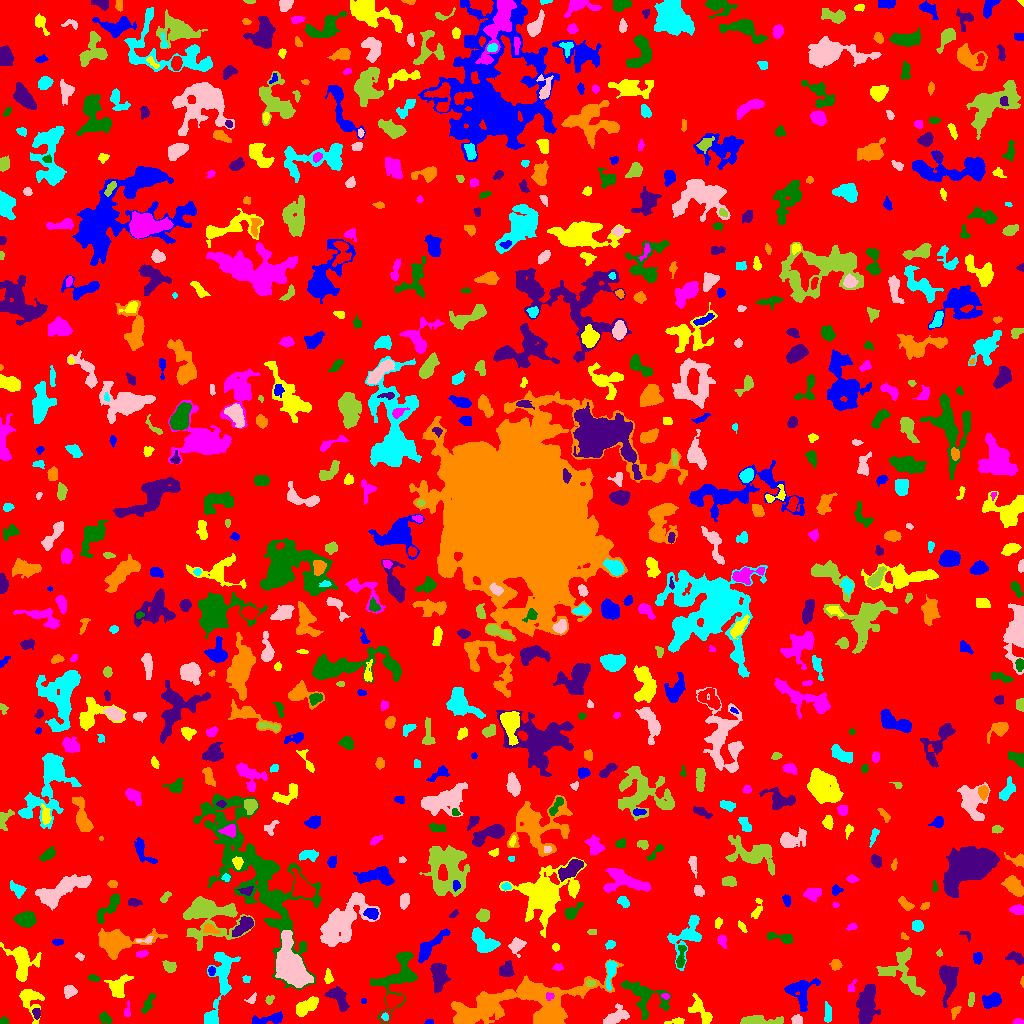

The table this chart was drawn from, first rows:
ID, X, Y, A, B, theta, total_flux, mu_max, mu_median, mu_mean, R_fwhm, R_e, R10, R90, x_start, x_end, y_start, y_end, area, greylevel
0, 507.3, 511.6, 300.5, 295.4, 1.459, 1341271, 10.0, 1.0, 1.725, 107.1, 231.6, 87.41, 374.9, 0, 1023, 0, 1023, 777708, 1.725
1, 428.8, 1.235, 1.884, 1.16, 0.09142, 81.0, 5.0, 2.0, 1.929, 2.185, 1.784, 0.5642, 2.764, 424, 433, 0, 4, 42, 7.929
2, 676.4, 2.158, 5.349, 1.457, 0.109, 165.0, 4.0, 2.0, 1.774, 3.989, 2.985, 1.128, 4.787, 664, 684, 0, 6, 93, 6.774
3, 1020, 1.446, 1.948, 1.306, -0.2015, 83.0, 4.0, 1.0, 1.431, 2.706, 1.871, 0.7979, 3.038, 1013, 1023, 0, 5, 58, 6.431
4, 3.716, 2.026, 2.113, 1.753, 0.04872, 232.0, 8.0, 4.0, 3.932, 3.192, 2.326, 0.7979, 3.568, 0, 8, 0, 7, 59, 7.932
5, 36.66, 10.18, 2.477, 1.726, -1.323, 229.0, 6.0, 3.0, 2.827, 3.656, 2.585, 0.9772, 4.146, 32, 40, 4, 15, 81, 8.827
6, 955.5, 12.08, 3.321, 1.683, 0.97, 168.0, 5.0, 1.5, 1.867, 2.821, 2.585, 0.9772, 4.478, 951, 961, 4, 17, 90, 6.867
7, 385.1, 6.427, 1.936, 1.581, -1.251, 110.0, 4.0, 2.0, 2.115, 3.432, 2.257, 0.7979, 3.385, 381, 388, 3, 11, 52, 10.12
8, 797, 3.396, 2.388, 2.06, 1.565, 182.0, 4.0, 2.0, 1.876, 4.184, 2.821, 1.128, 4.26, 791, 802, 0, 9, 97, 7.876
9, 756.8, 2.712, 10.22, 2.057, 0.0104, 1383, 11.0, 4.0, 4.672, 5.89, 5.015, 2.034, 8.098, 740, 783, 0, 8, 296, 8.672
10, 238.2, 10.16, 2.53, 2.176, -1.431, 230.0, 5.0, 2.0, 2.527, 3.742, 2.985, 1.128, 4.583, 233, 242, 5, 15, 91, 6.527
11, 268.3, 4.156, 9.356, 2.148, 0.1752, 551.0, 6.0, 2.0, 2.296, 5.557, 4.442, 1.784, 7.181, 252, 282, 0, 12, 240, 6.296
12, 305.5, 16.44, 6.648, 2.825, 0.5868, 1323, 11.0, 4.0, 4.44, 5.585, 5.171, 1.954, 8.137, 296, 318, 7, 27, 298, 8.44
13, 127.1, 12.39, 4.113, 1.478, 1.45, 181.0, 5.0, 2.0, 2.382, 3.038, 2.764, 0.9772, 4.26, 124, 130, 7, 23, 76, 6.382
14, 105.1, 5.258, 3.077, 2.088, -0.6404, 221.0, 5.0, 2.0, 1.873, 3.241, 3.09, 1.128, 5.109, 99, 112, 0, 12, 118, 5.873
15, 866.3, 17.27, 10.4, 4.415, 1.486, 2585, 10.0, 4.0, 4.09, 8.921, 8.078, 3.038, 12.41, 856, 880, 0, 39, 632, 7.09
16, 472.2, 11.93, 16.86, 4.71, 0.4564, 2637, 13.0, 3.0, 4.253, 6.482, 6.817, 2.585, 11.85, 452, 513, 0, 32, 620, 10.25
17, 827.9, 10.06, 4.877, 1.826, 1.563, 248.0, 3.0, 2.0, 1.865, 5.078, 3.613, 1.596, 5.698, 824, 831, 1, 22, 133, 5.865
18, 615.7, 6.494, 6.299, 3.301, 0.5034, 1257, 10.0, 4.0, 4.38, 6.129, 5.14, 1.954, 8.215, 603, 629, 0, 20, 287, 7.38
19, 971, 23.9, 3.846, 1.538, 1.432, 134.0, 3.0, 1.0, 1.523, 3.523, 3.038, 1.128, 4.82, 968, 974, 17, 31, 88, 5.523
20, 3.478, 20.79, 5.536, 1.876, 1.214, 301.0, 6.0, 2.0, 2.23, 4.107, 3.432, 1.262, 5.47, 0, 11, 11, 29, 135, 6.23
21, 363.5, 22.71, 1.268, 1.191, 0.0, 56.0, 5.0, 1.0, 1.75, 1.596, 1.493, 0.5642, 2.646, 361, 366, 20, 25, 32, 6.75
22, 700.9, 11.73, 8.622, 3.704, -0.9624, 679.0, 5.0, 2.0, 2.212, 6.604, 5.499, 2.185, 8.273, 688, 712, 0, 30, 307, 6.212
23, 549.5, 27.32, 1.765, 1.663, 0.7411, 102.0, 5.0, 1.5, 1.7, 2.111, 1.954, 0.7979, 3.338, 546, 554, 23, 31, 60, 11.7
24, 148, 19.78, 5.738, 1.949, 1.093, 503.0, 6.0, 3.0, 3.266, 5.863, 4.146, 1.693, 6.308, 141, 155, 10, 30, 154, 6.266
25, 337.6, 26.52, 6.507, 3.401, -0.9351, 926.0, 10.0, 2.0, 3.016, 4.549, 4.886, 1.784, 8.156, 324, 349, 12, 37, 307, 7.016
26, 487.7, 22.99, 3.335, 2.472, -1.045, 156.0, 5.0, 2.0, 1.814, 2.326, 2.877, 0.9772, 4.652, 480, 492, 18, 28, 86, 10.81
27, 220.9, 42.31, 21.54, 5.25, 1.36, 2429, 7.0, 3.0, 2.973, 8.921, 8.777, 3.432, 14.07, 204, 240, 0, 71, 817, 6.973
28, 251.6, 23.63, 2.065, 1.216, 0.7905, 49.0, 3.0, 0.0, 0.6712, 1.954, 1.871, 0.5642, 3.141, 244, 256, 20, 31, 73, 5.671
29, 269.6, 22.95, 1.949, 1.371, 0.911, 62.0, 4.0, 1.0, 0.9118, 2.257, 1.784, 0.5642, 3.038, 265, 274, 19, 28, 68, 5.912
30, 391.9, 21.03, 6.139, 3.529, 1.008, 999.0, 11.0, 3.0, 3.784, 4.406, 4.514, 1.693, 7.756, 380, 404, 2, 30, 264, 8.784
31, 992.2, 23.64, 4.649, 3.008, 0.2745, 805.0, 8.0, 3.0, 3.272, 5.781, 4.514, 1.784, 7.181, 982, 1001, 15, 31, 246, 7.272
32, 29.97, 23.87, 8.394, 4.919, -1.239, 1135, 9.0, 3.0, 3.076, 4.478, 5.726, 2.034, 9.491, 19, 44, 0, 34, 369, 6.076
33, 665.3, 27.14, 1.998, 1.375, -0.1968, 96.0, 4.0, 2.0, 2.043, 3.09, 2.111, 0.7979, 3.385, 661, 669, 24, 30, 47, 8.043
34, 643.1, 27.37, 10.9, 6.974, -0.7727, 1503, 8.0, 2.0, 2.374, 7.136, 6.699, 2.585, 11.35, 621, 670, 4, 43, 633, 6.374
35, 948.1, 44.09, 9.802, 4.108, 1.533, 1818, 9.0, 4.0, 3.876, 7.069, 6.887, 2.585, 10.75, 939, 958, 16, 58, 469, 6.876
36, 539.4, 20.95, 30.51, 12.94, 0.1565, 8898, 12.0, 3.0, 3.837, 12.64, 14.31, 5.382, 23.67, 451, 623, 0, 64, 2319, 6.837
37, 610.4, 52.37, 6.845, 2.026, 1.441, 551.0, 6.0, 2.0, 2.624, 5.585, 4.184, 1.693, 6.555, 606, 617, 33, 63, 210, 8.624
38, 69.47, 32.05, 3.05, 2.763, 0.01141, 370.0, 6.0, 3.0, 2.624, 4.82, 3.656, 1.382, 5.642, 64, 77, 25, 38, 141, 6.624
39, 590.3, 40.3, 2.444, 1.808, 0.08193, 91.0, 3.0, 1.0, 1.4, 3.038, 2.646, 1.128, 4.029, 586, 595, 37, 44, 65, 8.4
40, 712.1, 48.54, 10.65, 5.237, -1.516, 1681, 7.0, 3.0, 3.184, 7.939, 7.464, 2.932, 11.53, 701, 724, 30, 68, 528, 6.184
41, 799.5, 31.87, 7.478, 7.037, -1.061, 1815, 10.0, 3.0, 3.797, 7.378, 6.747, 2.523, 10.79, 784, 820, 12, 45, 478, 6.797
42, 118, 36.44, 6.467, 4.162, 0.9536, 672.0, 5.0, 2.0, 2.074, 6.024, 5.202, 2.034, 8.387, 104, 133, 26, 49, 324, 6.074
43, 850.6, 35.18, 2.301, 1.543, 1.315, 71.0, 2.0, 1.0, 0.9726, 3.868, 2.326, 0.9772, 3.523, 848, 857, 32, 44, 73, 5.973
44, 93.76, 45.41, 2.929, 1.525, -0.1831, 178.0, 4.0, 2.0, 2.472, 4.297, 2.764, 1.128, 4.184, 88, 100, 42, 49, 72, 7.472
45, 439, 49.05, 6.722, 3.31, -1.534, 1895, 13.0, 4.0, 4.884, 6.232, 5.614, 2.185, 9.132, 430, 450, 30, 60, 388, 9.884
46, 1022, 41.45, 2.382, 0.8327, 1.571, 84.0, 6.0, 2.0, 2.545, 2.257, 1.596, 0.5642, 2.706, 1020, 1023, 36, 47, 33, 6.545
47, 246.2, 44.5, 2.074, 1.883, 0.4497, 160.0, 4.0, 3.0, 2.909, 4.029, 2.523, 0.9772, 3.742, 242, 250, 41, 48, 55, 5.909
48, 291.1, 57.38, 11.24, 5.828, -1.188, 12510, 33.0, 8.0, 10.66, 9.591, 9.132, 3.568, 15.37, 275, 313, 36, 93, 1173, 16.66
49, 903.2, 51.87, 13.2, 8.79, -1.004, 1108, 5.0, 1.0, 1.59, 6.077, 8.098, 2.985, 12.89, 876, 925, 27, 76, 697, 5.59
50, 774.4, 45.25, 3.769, 2.072, -0.01803, 350.0, 6.0, 2.5, 2.778, 4.478, 3.385, 1.262, 5.323, 768, 785, 40, 50, 126, 6.778
51, 211.5, 52.47, 2.321, 1.542, 1.55, 139.0, 5.0, 2.0, 2.242, 2.764, 2.326, 0.7979, 3.7, 208, 215, 48, 57, 62, 10.24
52, 328, 45.95, 3.243, 1.675, -1.56, 275.0, 7.0, 2.0, 2.75, 3.038, 2.706, 0.9772, 4.549, 324, 333, 40, 55, 100, 7.75
53, 557.8, 55.9, 2.647, 1.679, -0.0202, 131.0, 4.0, 2.0, 1.899, 3.613, 2.585, 0.9772, 4.107, 552, 563, 53, 60, 69, 5.899
54, 680.8, 66.35, 6.536, 1.968, 1.421, 260.0, 6.0, 1.0, 1.625, 3.338, 3.478, 1.262, 6.077, 676, 686, 56, 78, 160, 7.625
55, 505.8, 53.57, 3.851, 3.191, 0.8261, 826.0, 11.0, 4.0, 4.325, 4.26, 4.26, 1.596, 6.652, 499, 514, 47, 63, 191, 7.325
56, 835.4, 58.32, 2.699, 2.539, -0.4908, 192.0, 3.0, 2.0, 1.745, 4.618, 3.29, 1.382, 4.983, 829, 842, 53, 64, 110, 5.745
57, 687.7, 87.63, 11.67, 6.538, 1.06, 1865, 10.0, 3.0, 3.278, 5.809, 7.225, 2.585, 11.9, 667, 701, 53, 108, 569, 6.278
58, 79.81, 67.2, 2.267, 1.5, -0.4104, 84.0, 3.0, 1.0, 1.474, 2.932, 2.326, 0.7979, 3.613, 75, 84, 63, 71, 57, 5.474
59, 169.6, 56.89, 3.033, 2.555, -0.3762, 408.0, 7.0, 3.0, 3.022, 3.949, 3.523, 1.262, 5.585, 162, 176, 51, 63, 135, 7.022
... 743 more rows
